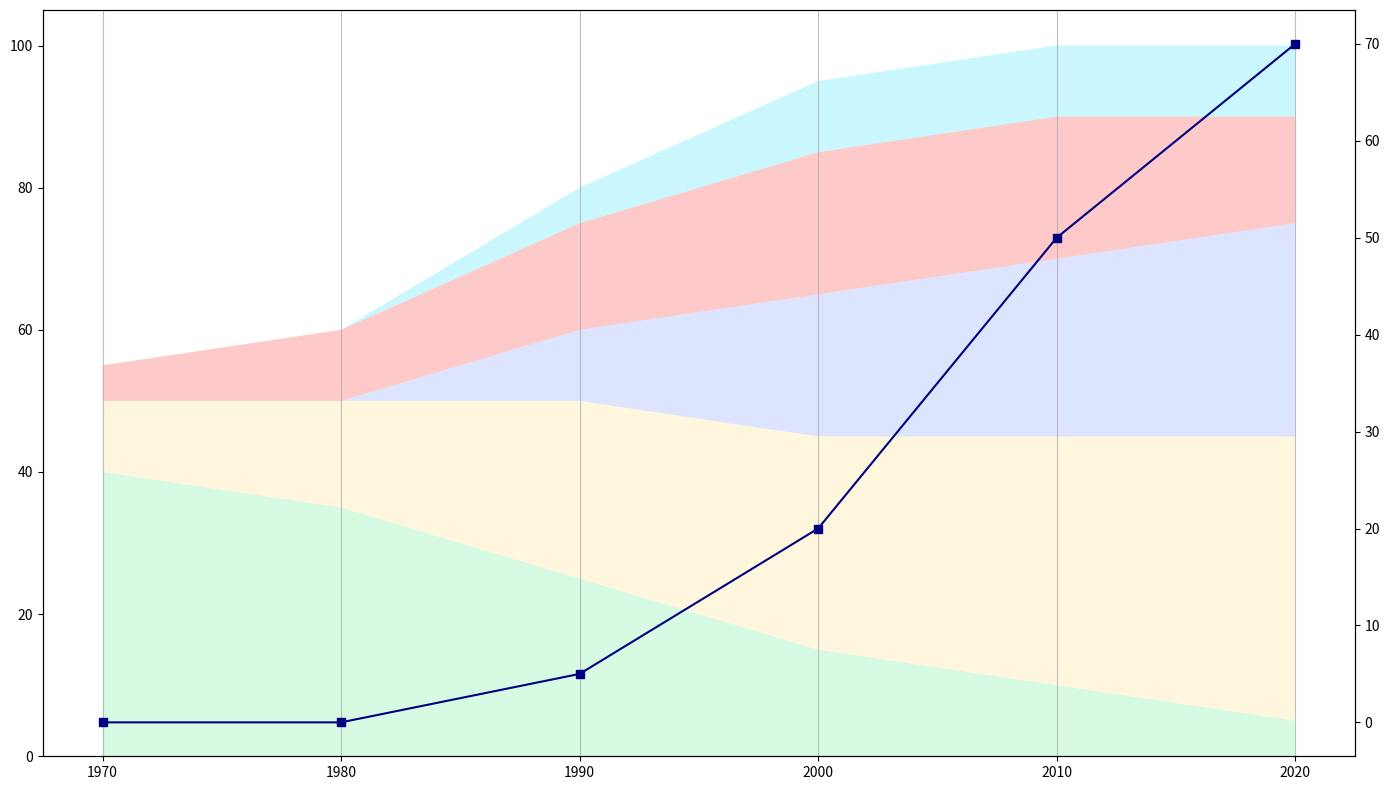

Generate this figure with matplotlib:
import numpy as np
import matplotlib.pyplot as plt

decades = np.arange(1970, 2030, 10)

# Data groups after removing 'disco'
rock = [40, 35, 25, 15, 10, 5]
pop = [10, 15, 25, 30, 35, 40]
hip_hop = [0, 0, 10, 20, 25, 30]
electronic = [5, 10, 15, 20, 20, 15]
indie = [0, 0, 5, 10, 10, 10]

# Stack the data excluding 'disco'
stacked_data = np.vstack([rock, pop, hip_hop, electronic, indie])

streaming_services = [0, 0, 5, 20, 50, 70]

fig, ax1 = plt.subplots(figsize=(14, 8))

# Adjusted colors array to match the reduced number of categories
altered_colors = ['#bbf7d0', '#fef3c7', '#c7d2fe', '#fca5a5', '#a5f3fc']
ax1.stackplot(decades, stacked_data, colors=altered_colors, alpha=0.6)

ax1.set_xticks(decades)
ax1.grid(axis='x', linestyle='-', alpha=0.8)

ax2 = ax1.twinx()
ax2.plot(decades, streaming_services, color='navy', linestyle='-', marker='s')

plt.tight_layout()
plt.show()
